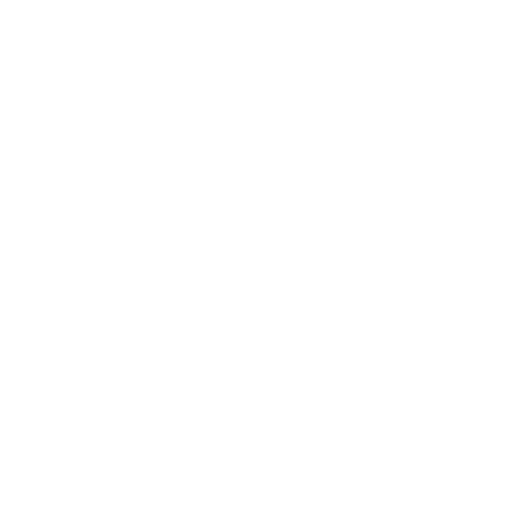
t = 0.00 s
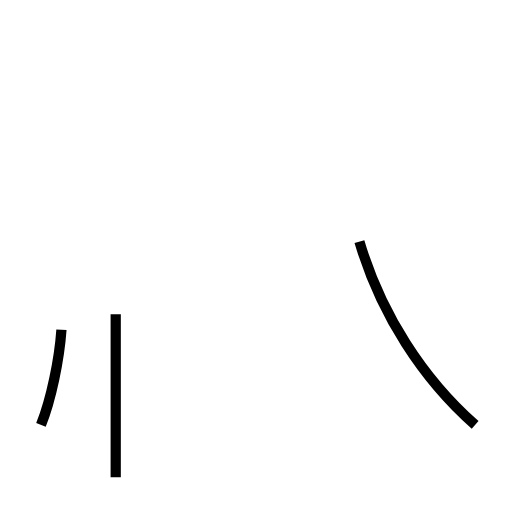
t = 1.41 s
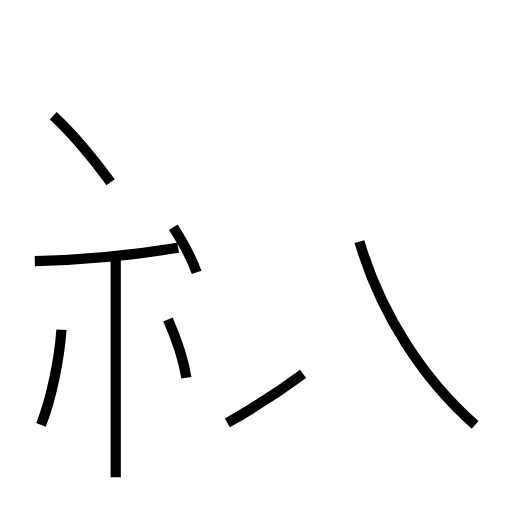
t = 2.84 s
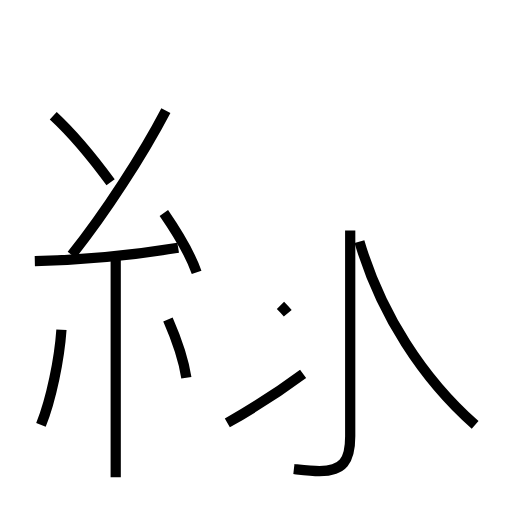
t = 4.26 s
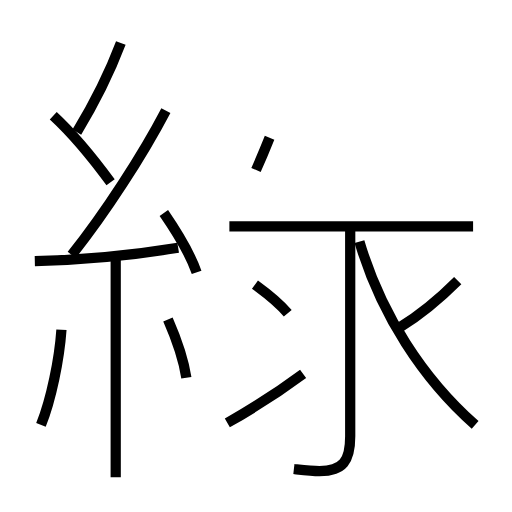
t = 5.69 s
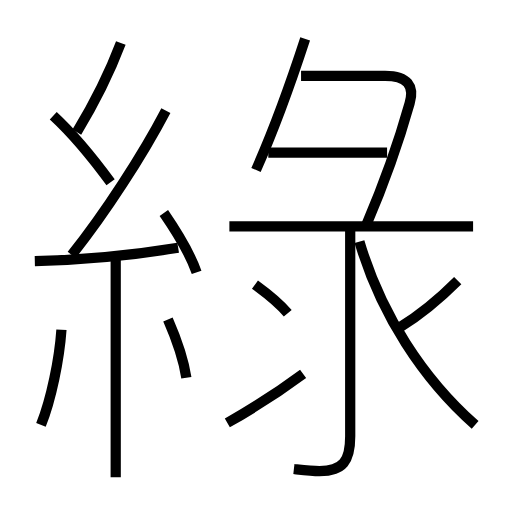
t = 7.10 s

The animated SVG that drew these frames (rendered in a browser with its animation timeline set to each time). Animation: 17 SMIL elements (animate=17); one cycle of 7.10 s.

<?xml version='1.0' encoding='utf-8'?>
<svg viewBox="0.0 -6.0 50.0 50.0" version="1.1" xmlns="http://www.w3.org/2000/svg"><rect x="-1000" y="-1000" width="2000" height="2000" stroke="white" fill="white" /><g style="fill:none;stroke:#000000;stroke-width:1"><path d="M 46.4 -2.5 C 41.3 -7.0 37.2 -13.3 35.1 -20.4 " transform="translate(0.0 38.0)" stroke-dasharray="21.441799845177165" stroke-dashoffset="21.441799845177165"><animate attributeName="stroke-dashoffset" from="21.441799845177165" to="0" dur="0.6432539953553149s" begin="0s" fill="freeze" /></path><path d="M 4.0 -2.5 C 5.0 -5.0 5.8 -8.9 6.0 -11.8 " transform="translate(0.0 38.0)" stroke-dasharray="9.543882523186054" stroke-dashoffset="9.543882523186054"><animate attributeName="stroke-dashoffset" from="9.543882523186054" to="0" dur="0.2863164756955816s" begin="0.6432539953553149s" fill="freeze" /></path><path d="M 11.3 2.6 L 11.3 -18.6 " transform="translate(0.0 38.0)" stroke-dasharray="21.200000000000003" stroke-dashoffset="21.200000000000003"><animate attributeName="stroke-dashoffset" from="21.200000000000003" to="0" dur="0.636s" begin="0.9295704710508965s" fill="freeze" /></path><path d="M 18.2 -7.1 C 17.9 -9.1 17.1 -11.2 16.4 -12.8 " transform="translate(0.0 38.0)" stroke-dasharray="5.99409417166818" stroke-dashoffset="5.99409417166818"><animate attributeName="stroke-dashoffset" from="5.99409417166818" to="0" dur="0.17982282515004538s" begin="1.5655704710508966s" fill="freeze" /></path><path d="M 3.4 -18.5 C 7.8 -18.6 13.1 -19.1 17.4 -19.8 " transform="translate(0.0 38.0)" stroke-dasharray="14.07031938811309" stroke-dashoffset="14.07031938811309"><animate attributeName="stroke-dashoffset" from="14.07031938811309" to="0" dur="0.4221095816433927s" begin="1.745393296200942s" fill="freeze" /></path><path d="M 22.2 -2.7 C 24.5 -4.0 27.3 -5.8 29.6 -7.5 " transform="translate(0.0 38.0)" stroke-dasharray="8.825352390090641" stroke-dashoffset="8.825352390090641"><animate attributeName="stroke-dashoffset" from="8.825352390090641" to="0" dur="0.2647605717027192s" begin="2.167502877844335s" fill="freeze" /></path><path d="M 10.8 -26.2 C 8.6 -29.2 6.5 -31.5 5.2 -32.7 " transform="translate(0.0 38.0)" stroke-dasharray="8.590908723637657" stroke-dashoffset="8.590908723637657"><animate attributeName="stroke-dashoffset" from="8.590908723637657" to="0" dur="0.2577272617091297s" begin="2.432263449547054s" fill="freeze" /></path><path d="M 19.2 -17.4 C 18.5 -19.4 17.1 -21.6 16.0 -23.2 " transform="translate(0.0 38.0)" stroke-dasharray="6.642286189641358" stroke-dashoffset="6.642286189641358"><animate attributeName="stroke-dashoffset" from="6.642286189641358" to="0" dur="0.19926858568924075s" begin="2.6899907112561836s" fill="freeze" /></path><path d="M 7.0 -19.1 C 10.2 -23.1 13.9 -28.8 16.2 -33.2 " transform="translate(0.0 38.0)" stroke-dasharray="16.857972497472712" stroke-dashoffset="16.857972497472712"><animate attributeName="stroke-dashoffset" from="16.857972497472712" to="0" dur="0.5057391749241813s" begin="2.8892592969454243s" fill="freeze" /></path><path d="M 28.7 1.8 C 29.6 1.9 30.4 2.0 31.2 2.0 C 33.5 2.0 34.2 1.0 34.2 -1.4 L 34.2 -21.5 " transform="translate(0.0 38.0)" stroke-dasharray="27.916768463656577" stroke-dashoffset="27.916768463656577"><animate attributeName="stroke-dashoffset" from="27.916768463656577" to="0" dur="0.8375030539096973s" begin="3.394998471869606s" fill="freeze" /></path><path d="M 28.1 -13.4 C 27.1 -14.6 26.0 -15.4 24.9 -16.2 " transform="translate(0.0 38.0)" stroke-dasharray="4.2644061623597915" stroke-dashoffset="4.2644061623597915"><animate attributeName="stroke-dashoffset" from="4.2644061623597915" to="0" dur="0.12793218487079375s" begin="4.232501525779303s" fill="freeze" /></path><path d="M 7.5 -31.1 C 9.2 -33.9 10.7 -36.9 11.8 -39.8 " transform="translate(0.0 38.0)" stroke-dasharray="9.717836396775393" stroke-dashoffset="9.717836396775393"><animate attributeName="stroke-dashoffset" from="9.717836396775393" to="0" dur="0.29153509190326177s" begin="4.3604337106500966s" fill="freeze" /></path><path d="M 46.2 -21.9 L 22.4 -21.9 " transform="translate(0.0 38.0)" stroke-dasharray="23.800000000000004" stroke-dashoffset="23.800000000000004"><animate attributeName="stroke-dashoffset" from="23.800000000000004" to="0" dur="0.7140000000000001s" begin="4.651968802553358s" fill="freeze" /></path><path d="M 39.0 -12.0 C 41.1 -13.3 43.1 -15.0 44.7 -16.6 " transform="translate(0.0 38.0)" stroke-dasharray="7.340256213635073" stroke-dashoffset="7.340256213635073"><animate attributeName="stroke-dashoffset" from="7.340256213635073" to="0" dur="0.2202076864090522s" begin="5.3659688025533585s" fill="freeze" /></path><path d="M 25.0 -27.4 C 26.6 -31.0 28.3 -35.6 29.8 -40.2 " transform="translate(0.0 38.0)" stroke-dasharray="13.675982836062904" stroke-dashoffset="13.675982836062904"><animate attributeName="stroke-dashoffset" from="13.675982836062904" to="0" dur="0.4102794850818871s" begin="5.586176488962411s" fill="freeze" /></path><path d="M 37.8 -29.1 L 26.2 -29.1 " transform="translate(0.0 38.0)" stroke-dasharray="11.599999999999998" stroke-dashoffset="11.599999999999998"><animate attributeName="stroke-dashoffset" from="11.599999999999998" to="0" dur="0.3479999999999999s" begin="5.996455974044298s" fill="freeze" /></path><path d="M 35.8 -22.1 C 37.3 -25.6 38.9 -30.0 40.0 -33.9 C 40.5 -35.6 39.8 -36.6 37.6 -36.6 L 29.4 -36.6" transform="translate(0.0 38.0)" stroke-dasharray="25.210696940178583" stroke-dashoffset="25.210696940178583"><animate attributeName="stroke-dashoffset" from="25.210696940178583" to="0" dur="0.7563209082053575s" begin="6.344455974044298s" fill="freeze" /></path></g></svg>
